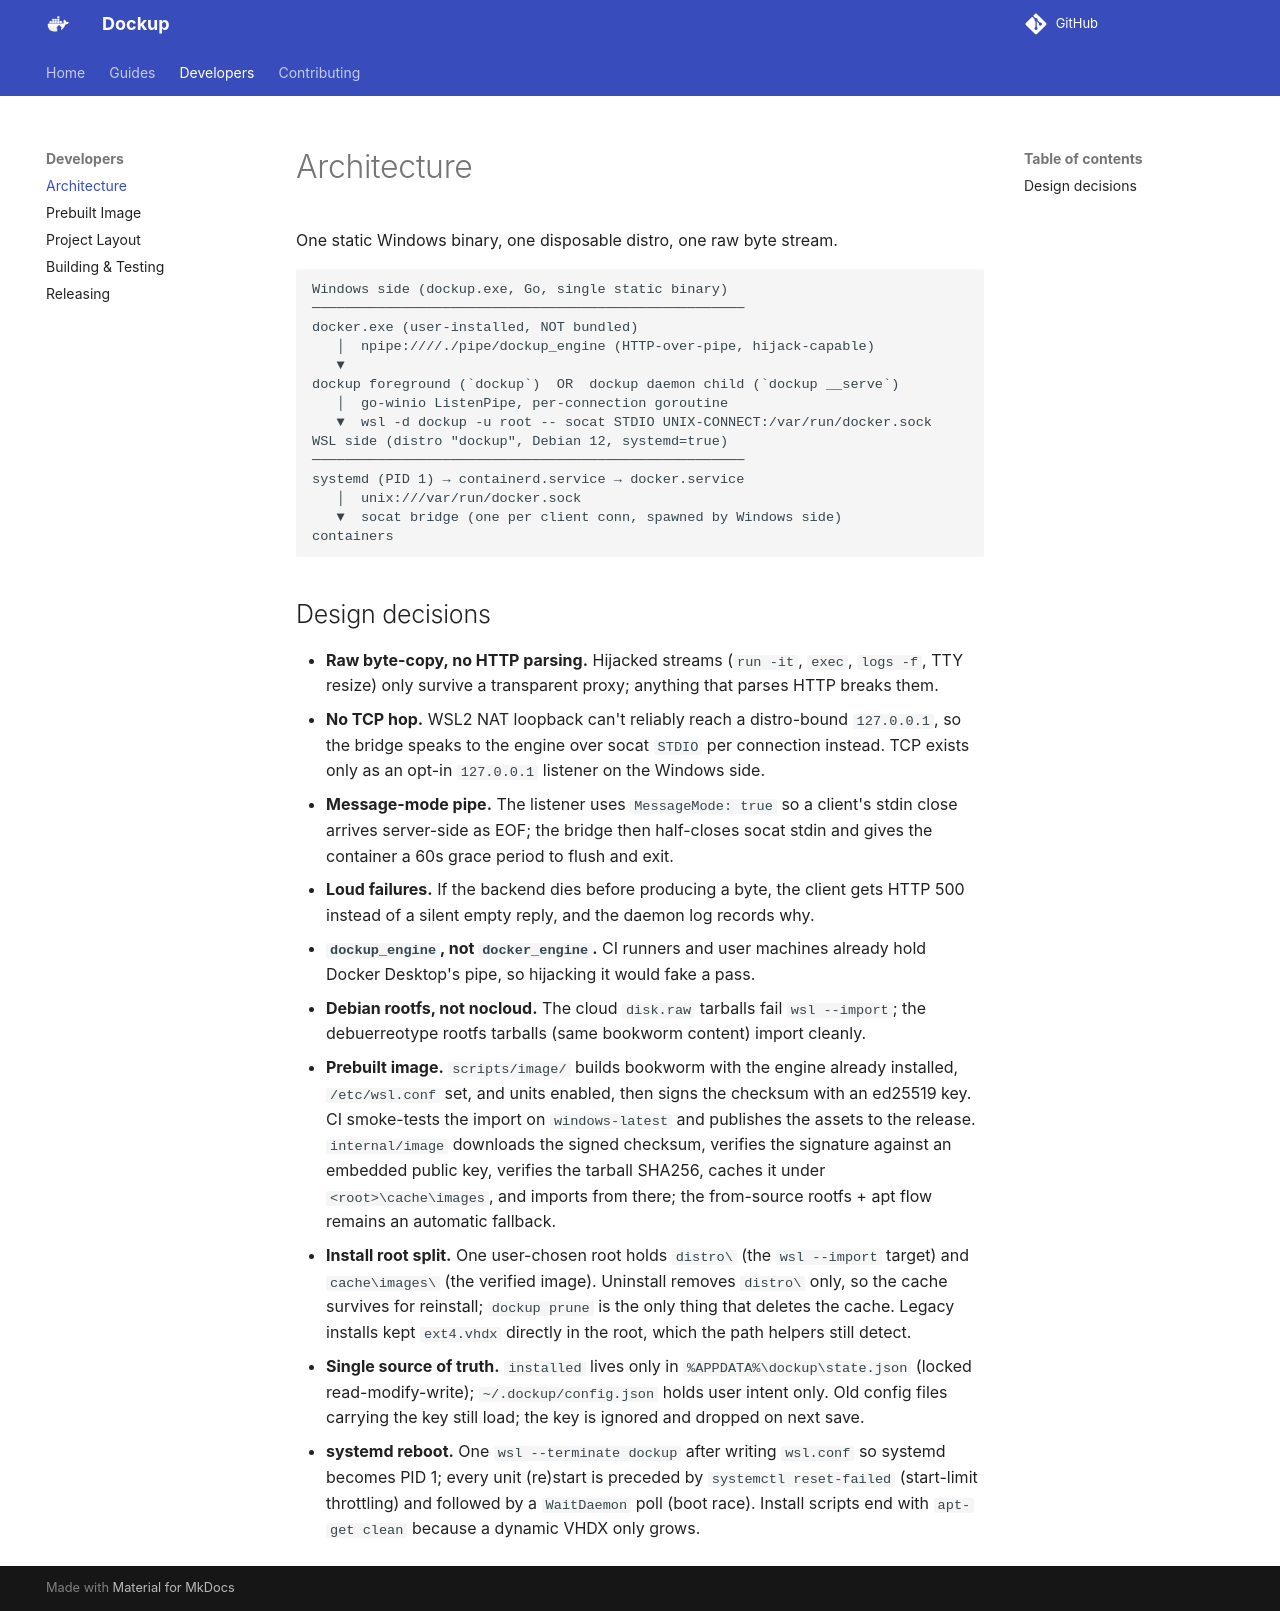

repository: CHE3MZ/dockup · page: developers/architecture/index.html · generator: mkdocs

# Architecture

One static Windows binary, one disposable distro, one raw byte stream.

```text
Windows side (dockup.exe, Go, single static binary)
─────────────────────────────────────────────────────
docker.exe (user-installed, NOT bundled)
   │  npipe:////./pipe/dockup_engine (HTTP-over-pipe, hijack-capable)
   ▼
dockup foreground (`dockup`)  OR  dockup daemon child (`dockup __serve`)
   │  go-winio ListenPipe, per-connection goroutine
   ▼  wsl -d dockup -u root -- socat STDIO UNIX-CONNECT:/var/run/docker.sock
WSL side (distro "dockup", Debian 12, systemd=true)
─────────────────────────────────────────────────────
systemd (PID 1) → containerd.service → docker.service
   │  unix:///var/run/docker.sock
   ▼  socat bridge (one per client conn, spawned by Windows side)
containers
```

## Design decisions

- **Raw byte-copy, no HTTP parsing.** Hijacked streams (`run -it`, `exec`,
  `logs -f`, TTY resize) only survive a transparent proxy; anything that
  parses HTTP breaks them.
- **No TCP hop.** WSL2 NAT loopback can't reliably reach a distro-bound
  `127.0.0.1`, so the bridge speaks to the engine over socat `STDIO` per
  connection instead. TCP exists only as an opt-in `127.0.0.1` listener on
  the Windows side.
- **Message-mode pipe.** The listener uses `MessageMode: true` so a client's
  stdin close arrives server-side as EOF; the bridge then half-closes socat
  stdin and gives the container a 60s grace period to flush and exit.
- **Loud failures.** If the backend dies before producing a byte, the client
  gets HTTP 500 instead of a silent empty reply, and the daemon log records why.
- **`dockup_engine`, not `docker_engine`.** CI runners and user machines
  already hold Docker Desktop's pipe, so hijacking it would fake a pass.
- **Debian rootfs, not nocloud.** The cloud `disk.raw` tarballs fail
  `wsl --import`; the debuerreotype rootfs tarballs (same bookworm content)
  import cleanly.
- **Prebuilt image.** `scripts/image/` builds bookworm with the engine already
  installed, `/etc/wsl.conf` set, and units enabled, then signs the checksum
  with an ed25519 key. CI smoke-tests the import on `windows-latest` and
  publishes the assets to the release. `internal/image` downloads the signed
  checksum, verifies the signature against an embedded public key, verifies the
  tarball SHA256, caches it under `<root>\cache\images`, and imports from there;
  the from-source rootfs + apt flow remains an automatic fallback.
- **Install root split.** One user-chosen root holds `distro\` (the
  `wsl --import` target) and `cache\images\` (the verified image). Uninstall
  removes `distro\` only, so the cache survives for reinstall; `dockup prune`
  is the only thing that deletes the cache. Legacy installs kept `ext4.vhdx`
  directly in the root, which the path helpers still detect.
- **Single source of truth.** `installed` lives only in
  `%APPDATA%\dockup\state.json` (locked read-modify-write);
  `~/.dockup/config.json` holds user intent only. Old config files carrying
  the key still load; the key is ignored and dropped on next save.
- **systemd reboot.** One `wsl --terminate dockup` after writing `wsl.conf`
  so systemd becomes PID 1; every unit (re)start is preceded by
  `systemctl reset-failed` (start-limit throttling) and followed by a
  `WaitDaemon` poll (boot race). Install scripts end with `apt-get clean`
  because a dynamic VHDX only grows.
